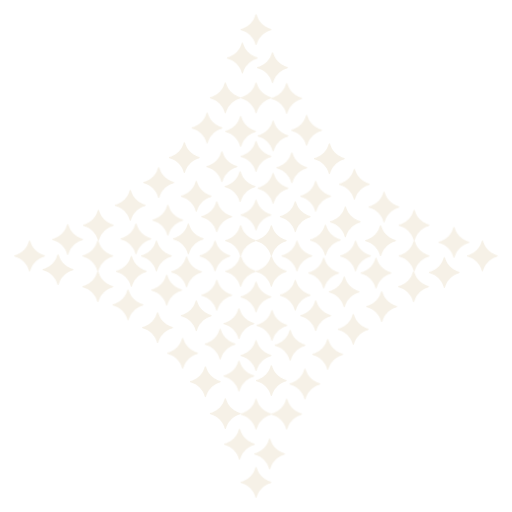
t = 0.00 s
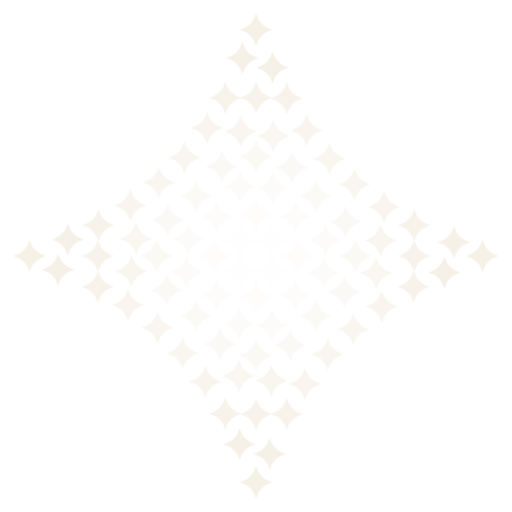
t = 1.54 s
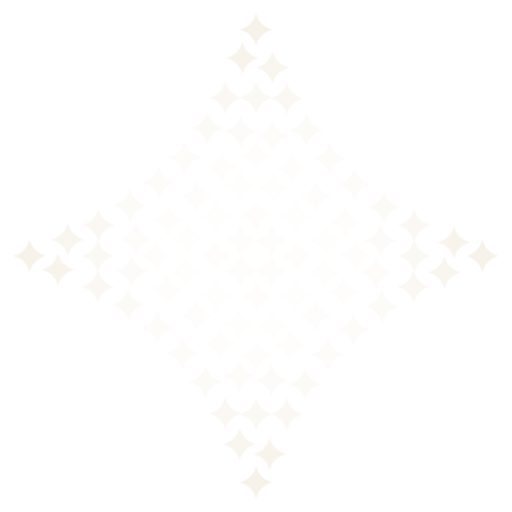
t = 1.92 s
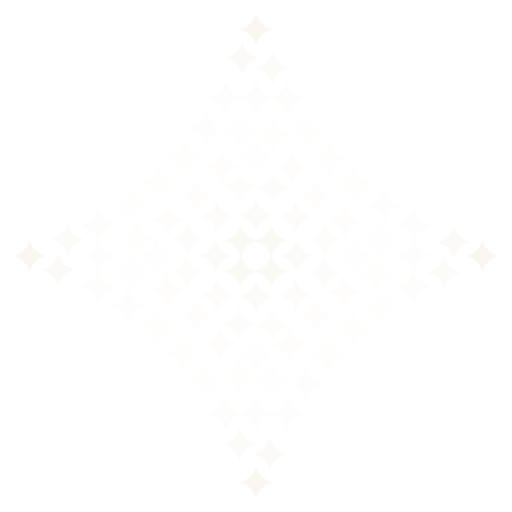
t = 2.29 s
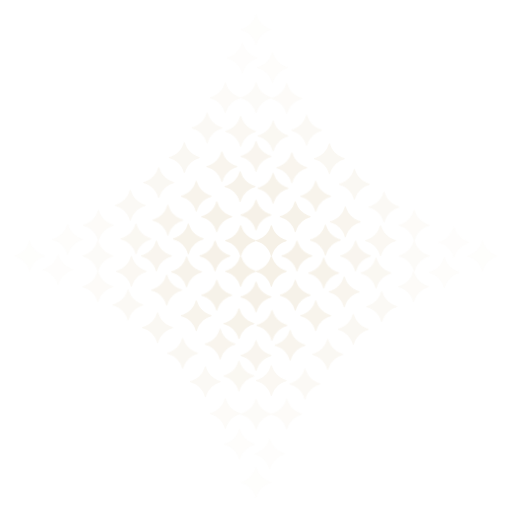
t = 3.04 s
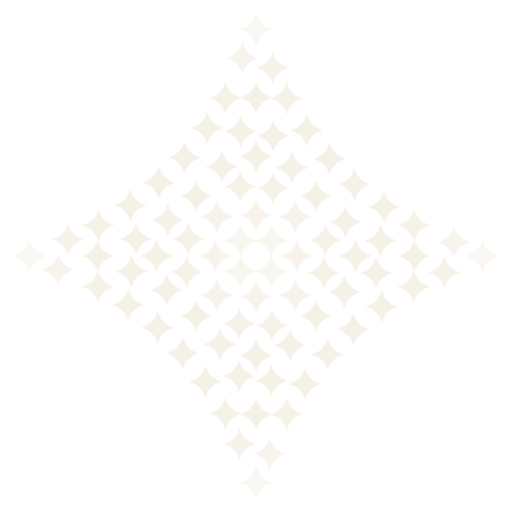
t = 3.79 s

The animated SVG that drew these frames (rendered in a browser with its animation timeline set to each time). Animation: 1 CSS @keyframes rule; one cycle of 4.54 s, repeats indefinitely.

<?xml version="1.0" encoding="UTF-8"?>
<svg xmlns="http://www.w3.org/2000/svg" xmlns:xlink="http://www.w3.org/1999/xlink"
     viewBox="0 0 900 900" width="900" height="900">
  <style>
    @keyframes ag-pulse{0%,100%{opacity:1}50%{opacity:.12}}
  </style>
  <defs>
    <path id="sp"
      transform="matrix(0.04889976 0 0 -0.04889976 -109.290954 109.290954)"
      fill="#F6F1E7" d="M2234 4280 c-23 0 -43 -8 -59 -24 -13 -13 -29 -43 -35 -67 -6 -24 -29 -96 -50 -161 -21 -64 -64 -172 -94 -239 -31 -68 -83 -171 -116 -229 -34 -58 -89 -144 -123 -192 -34 -47 -90 -122 -124 -165 -34 -43 -122 -137 -195 -209 -73 -71 -179 -165 -234 -206 -56 -42 -139 -101 -185 -131 -46 -30 -127 -78 -179 -105 -52 -28 -147 -73 -211 -101 -64 -27 -170 -66 -235 -86 -65 -20 -132 -41 -147 -47 -15 -6 -34 -20 -42 -32 -8 -11 -15 -33 -15 -49 0 -16 5 -37 10 -47 6 -11 19 -24 29 -30 11 -5 73 -26 138 -46 65 -19 168 -56 228 -80 61 -25 161 -72 224 -105 63 -33 152 -85 199 -115 47 -30 130 -90 186 -132 55 -41 161 -135 234 -206 73 -72 161 -166 195 -209 34 -43 90 -118 124 -165 34 -48 89 -134 123 -192 33 -58 85 -161 116 -229 30 -67 73 -175 94 -239 21 -65 44 -137 50 -161 6 -24 22 -54 35 -67 16 -16 36 -24 59 -24 22 0 44 8 59 23 18 15 35 58 61 146 21 69 57 175 82 235 25 61 72 162 105 225 33 63 85 152 115 199 30 47 89 130 131 186 42 55 144 169 227 252 87 88 199 187 266 237 63 47 156 111 205 142 50 31 153 88 230 125 77 37 183 84 235 103 52 19 138 47 190 62 66 18 102 34 118 51 14 16 22 38 22 60 0 23 -8 43 -24 59 -13 13 -43 29 -67 35 -24 6 -96 29 -160 50 -64 21 -173 64 -243 96 -70 31 -183 90 -251 130 -68 41 -179 115 -247 165 -76 57 -181 149 -274 243 -87 87 -188 200 -237 266 -47 63 -111 156 -142 205 -31 50 -88 153 -125 230 -37 77 -84 183 -103 235 -19 52 -47 138 -62 190 -18 66 -34 102 -51 118 -16 14 -38 22 -60 22z"/>
  </defs>
  <use href="#sp" xlink:href="#sp" transform="translate(450,52) scale(0.27)" style="animation:ag-pulse 3s ease-in-out 1.54s infinite"/>
  <use href="#sp" xlink:href="#sp" transform="translate(426,102) scale(0.27)" style="animation:ag-pulse 3s ease-in-out 1.35s infinite"/>
  <use href="#sp" xlink:href="#sp" transform="translate(479,119) scale(0.27)" style="animation:ag-pulse 3s ease-in-out 1.28s infinite"/>
  <use href="#sp" xlink:href="#sp" transform="translate(396,172) scale(0.27)" style="animation:ag-pulse 3s ease-in-out 1.09s infinite"/>
  <use href="#sp" xlink:href="#sp" transform="translate(450,172) scale(0.27)" style="animation:ag-pulse 3s ease-in-out 1.07s infinite"/>
  <use href="#sp" xlink:href="#sp" transform="translate(504,173) scale(0.27)" style="animation:ag-pulse 3s ease-in-out 1.09s infinite"/>
  <use href="#sp" xlink:href="#sp" transform="translate(364,225) scale(0.27)" style="animation:ag-pulse 3s ease-in-out 0.93s infinite"/>
  <use href="#sp" xlink:href="#sp" transform="translate(539,229) scale(0.27)" style="animation:ag-pulse 3s ease-in-out 0.92s infinite"/>
  <use href="#sp" xlink:href="#sp" transform="translate(423,231) scale(0.27)" style="animation:ag-pulse 3s ease-in-out 0.85s infinite"/>
  <use href="#sp" xlink:href="#sp" transform="translate(480,239) scale(0.27)" style="animation:ag-pulse 3s ease-in-out 0.82s infinite"/>
  <use href="#sp" xlink:href="#sp" transform="translate(450,275) scale(0.27)" style="animation:ag-pulse 3s ease-in-out 0.68s infinite"/>
  <use href="#sp" xlink:href="#sp" transform="translate(324,277) scale(0.27)" style="animation:ag-pulse 3s ease-in-out 0.83s infinite"/>
  <use href="#sp" xlink:href="#sp" transform="translate(579,279) scale(0.27)" style="animation:ag-pulse 3s ease-in-out 0.83s infinite"/>
  <use href="#sp" xlink:href="#sp" transform="translate(390,293) scale(0.27)" style="animation:ag-pulse 3s ease-in-out 0.65s infinite"/>
  <use href="#sp" xlink:href="#sp" transform="translate(513,295) scale(0.27)" style="animation:ag-pulse 3s ease-in-out 0.65s infinite"/>
  <use href="#sp" xlink:href="#sp" transform="translate(279,321) scale(0.27)" style="animation:ag-pulse 3s ease-in-out 0.83s infinite"/>
  <use href="#sp" xlink:href="#sp" transform="translate(623,324) scale(0.27)" style="animation:ag-pulse 3s ease-in-out 0.83s infinite"/>
  <use href="#sp" xlink:href="#sp" transform="translate(422,328) scale(0.27)" style="animation:ag-pulse 3s ease-in-out 0.48s infinite"/>
  <use href="#sp" xlink:href="#sp" transform="translate(480,331) scale(0.27)" style="animation:ag-pulse 3s ease-in-out 0.47s infinite"/>
  <use href="#sp" xlink:href="#sp" transform="translate(345,345) scale(0.27)" style="animation:ag-pulse 3s ease-in-out 0.57s infinite"/>
  <use href="#sp" xlink:href="#sp" transform="translate(555,345) scale(0.27)" style="animation:ag-pulse 3s ease-in-out 0.57s infinite"/>
  <use href="#sp" xlink:href="#sp" transform="translate(229,361) scale(0.27)" style="animation:ag-pulse 3s ease-in-out 0.92s infinite"/>
  <use href="#sp" xlink:href="#sp" transform="translate(675,364) scale(0.27)" style="animation:ag-pulse 3s ease-in-out 0.93s infinite"/>
  <use href="#sp" xlink:href="#sp" transform="translate(450,378) scale(0.27)" style="animation:ag-pulse 3s ease-in-out 0.28s infinite"/>
  <use href="#sp" xlink:href="#sp" transform="translate(381,381) scale(0.27)" style="animation:ag-pulse 3s ease-in-out 0.38s infinite"/>
  <use href="#sp" xlink:href="#sp" transform="translate(519,381) scale(0.27)" style="animation:ag-pulse 3s ease-in-out 0.38s infinite"/>
  <use href="#sp" xlink:href="#sp" transform="translate(295,387) scale(0.27)" style="animation:ag-pulse 3s ease-in-out 0.65s infinite"/>
  <use href="#sp" xlink:href="#sp" transform="translate(607,390) scale(0.27)" style="animation:ag-pulse 3s ease-in-out 0.65s infinite"/>
  <use href="#sp" xlink:href="#sp" transform="translate(173,396) scale(0.27)" style="animation:ag-pulse 3s ease-in-out 1.09s infinite"/>
  <use href="#sp" xlink:href="#sp" transform="translate(728,396) scale(0.27)" style="animation:ag-pulse 3s ease-in-out 1.09s infinite"/>
  <use href="#sp" xlink:href="#sp" transform="translate(239,420) scale(0.27)" style="animation:ag-pulse 3s ease-in-out 0.82s infinite"/>
  <use href="#sp" xlink:href="#sp" transform="translate(331,420) scale(0.27)" style="animation:ag-pulse 3s ease-in-out 0.47s infinite"/>
  <use href="#sp" xlink:href="#sp" transform="translate(119,421) scale(0.27)" style="animation:ag-pulse 3s ease-in-out 1.28s infinite"/>
  <use href="#sp" xlink:href="#sp" transform="translate(572,422) scale(0.27)" style="animation:ag-pulse 3s ease-in-out 0.48s infinite"/>
  <use href="#sp" xlink:href="#sp" transform="translate(423,423) scale(0.27)" style="animation:ag-pulse 3s ease-in-out 0.15s infinite"/>
  <use href="#sp" xlink:href="#sp" transform="translate(477,423) scale(0.27)" style="animation:ag-pulse 3s ease-in-out 0.15s infinite"/>
  <use href="#sp" xlink:href="#sp" transform="translate(669,423) scale(0.27)" style="animation:ag-pulse 3s ease-in-out 0.85s infinite"/>
  <use href="#sp" xlink:href="#sp" transform="translate(798,426) scale(0.27)" style="animation:ag-pulse 3s ease-in-out 1.35s infinite"/>
  <use href="#sp" xlink:href="#sp" transform="translate(52,450) scale(0.27)" style="animation:ag-pulse 3s ease-in-out 1.54s infinite"/>
  <use href="#sp" xlink:href="#sp" transform="translate(172,450) scale(0.27)" style="animation:ag-pulse 3s ease-in-out 1.07s infinite"/>
  <use href="#sp" xlink:href="#sp" transform="translate(378,450) scale(0.27)" style="animation:ag-pulse 3s ease-in-out 0.28s infinite"/>
  <use href="#sp" xlink:href="#sp" transform="translate(522,450) scale(0.27)" style="animation:ag-pulse 3s ease-in-out 0.28s infinite"/>
  <use href="#sp" xlink:href="#sp" transform="translate(728,450) scale(0.27)" style="animation:ag-pulse 3s ease-in-out 1.07s infinite"/>
  <use href="#sp" xlink:href="#sp" transform="translate(848,450) scale(0.27)" style="animation:ag-pulse 3s ease-in-out 1.54s infinite"/>
  <use href="#sp" xlink:href="#sp" transform="translate(275,450) scale(0.27)" style="animation:ag-pulse 3s ease-in-out 0.68s infinite"/>
  <use href="#sp" xlink:href="#sp" transform="translate(625,450) scale(0.27)" style="animation:ag-pulse 3s ease-in-out 0.68s infinite"/>
  <use href="#sp" xlink:href="#sp" transform="translate(102,474) scale(0.27)" style="animation:ag-pulse 3s ease-in-out 1.35s infinite"/>
  <use href="#sp" xlink:href="#sp" transform="translate(231,477) scale(0.27)" style="animation:ag-pulse 3s ease-in-out 0.85s infinite"/>
  <use href="#sp" xlink:href="#sp" transform="translate(423,477) scale(0.27)" style="animation:ag-pulse 3s ease-in-out 0.15s infinite"/>
  <use href="#sp" xlink:href="#sp" transform="translate(477,477) scale(0.27)" style="animation:ag-pulse 3s ease-in-out 0.15s infinite"/>
  <use href="#sp" xlink:href="#sp" transform="translate(328,478) scale(0.27)" style="animation:ag-pulse 3s ease-in-out 0.48s infinite"/>
  <use href="#sp" xlink:href="#sp" transform="translate(781,479) scale(0.27)" style="animation:ag-pulse 3s ease-in-out 1.28s infinite"/>
  <use href="#sp" xlink:href="#sp" transform="translate(569,480) scale(0.27)" style="animation:ag-pulse 3s ease-in-out 0.47s infinite"/>
  <use href="#sp" xlink:href="#sp" transform="translate(661,480) scale(0.27)" style="animation:ag-pulse 3s ease-in-out 0.82s infinite"/>
  <use href="#sp" xlink:href="#sp" transform="translate(172,504) scale(0.27)" style="animation:ag-pulse 3s ease-in-out 1.09s infinite"/>
  <use href="#sp" xlink:href="#sp" transform="translate(727,504) scale(0.27)" style="animation:ag-pulse 3s ease-in-out 1.09s infinite"/>
  <use href="#sp" xlink:href="#sp" transform="translate(293,510) scale(0.27)" style="animation:ag-pulse 3s ease-in-out 0.65s infinite"/>
  <use href="#sp" xlink:href="#sp" transform="translate(605,513) scale(0.27)" style="animation:ag-pulse 3s ease-in-out 0.65s infinite"/>
  <use href="#sp" xlink:href="#sp" transform="translate(381,519) scale(0.27)" style="animation:ag-pulse 3s ease-in-out 0.38s infinite"/>
  <use href="#sp" xlink:href="#sp" transform="translate(519,519) scale(0.27)" style="animation:ag-pulse 3s ease-in-out 0.38s infinite"/>
  <use href="#sp" xlink:href="#sp" transform="translate(450,522) scale(0.27)" style="animation:ag-pulse 3s ease-in-out 0.28s infinite"/>
  <use href="#sp" xlink:href="#sp" transform="translate(225,536) scale(0.27)" style="animation:ag-pulse 3s ease-in-out 0.93s infinite"/>
  <use href="#sp" xlink:href="#sp" transform="translate(671,539) scale(0.27)" style="animation:ag-pulse 3s ease-in-out 0.92s infinite"/>
  <use href="#sp" xlink:href="#sp" transform="translate(345,555) scale(0.27)" style="animation:ag-pulse 3s ease-in-out 0.57s infinite"/>
  <use href="#sp" xlink:href="#sp" transform="translate(555,555) scale(0.27)" style="animation:ag-pulse 3s ease-in-out 0.57s infinite"/>
  <use href="#sp" xlink:href="#sp" transform="translate(420,569) scale(0.27)" style="animation:ag-pulse 3s ease-in-out 0.47s infinite"/>
  <use href="#sp" xlink:href="#sp" transform="translate(478,572) scale(0.27)" style="animation:ag-pulse 3s ease-in-out 0.48s infinite"/>
  <use href="#sp" xlink:href="#sp" transform="translate(277,576) scale(0.27)" style="animation:ag-pulse 3s ease-in-out 0.83s infinite"/>
  <use href="#sp" xlink:href="#sp" transform="translate(621,579) scale(0.27)" style="animation:ag-pulse 3s ease-in-out 0.83s infinite"/>
  <use href="#sp" xlink:href="#sp" transform="translate(387,605) scale(0.27)" style="animation:ag-pulse 3s ease-in-out 0.65s infinite"/>
  <use href="#sp" xlink:href="#sp" transform="translate(510,607) scale(0.27)" style="animation:ag-pulse 3s ease-in-out 0.65s infinite"/>
  <use href="#sp" xlink:href="#sp" transform="translate(321,621) scale(0.27)" style="animation:ag-pulse 3s ease-in-out 0.83s infinite"/>
  <use href="#sp" xlink:href="#sp" transform="translate(576,623) scale(0.27)" style="animation:ag-pulse 3s ease-in-out 0.83s infinite"/>
  <use href="#sp" xlink:href="#sp" transform="translate(450,625) scale(0.27)" style="animation:ag-pulse 3s ease-in-out 0.68s infinite"/>
  <use href="#sp" xlink:href="#sp" transform="translate(420,661) scale(0.27)" style="animation:ag-pulse 3s ease-in-out 0.82s infinite"/>
  <use href="#sp" xlink:href="#sp" transform="translate(477,669) scale(0.27)" style="animation:ag-pulse 3s ease-in-out 0.85s infinite"/>
  <use href="#sp" xlink:href="#sp" transform="translate(361,671) scale(0.27)" style="animation:ag-pulse 3s ease-in-out 0.92s infinite"/>
  <use href="#sp" xlink:href="#sp" transform="translate(536,675) scale(0.27)" style="animation:ag-pulse 3s ease-in-out 0.93s infinite"/>
  <use href="#sp" xlink:href="#sp" transform="translate(396,727) scale(0.27)" style="animation:ag-pulse 3s ease-in-out 1.09s infinite"/>
  <use href="#sp" xlink:href="#sp" transform="translate(450,728) scale(0.27)" style="animation:ag-pulse 3s ease-in-out 1.07s infinite"/>
  <use href="#sp" xlink:href="#sp" transform="translate(504,728) scale(0.27)" style="animation:ag-pulse 3s ease-in-out 1.09s infinite"/>
  <use href="#sp" xlink:href="#sp" transform="translate(421,781) scale(0.27)" style="animation:ag-pulse 3s ease-in-out 1.28s infinite"/>
  <use href="#sp" xlink:href="#sp" transform="translate(474,798) scale(0.27)" style="animation:ag-pulse 3s ease-in-out 1.35s infinite"/>
  <use href="#sp" xlink:href="#sp" transform="translate(450,848) scale(0.27)" style="animation:ag-pulse 3s ease-in-out 1.54s infinite"/>
</svg>
